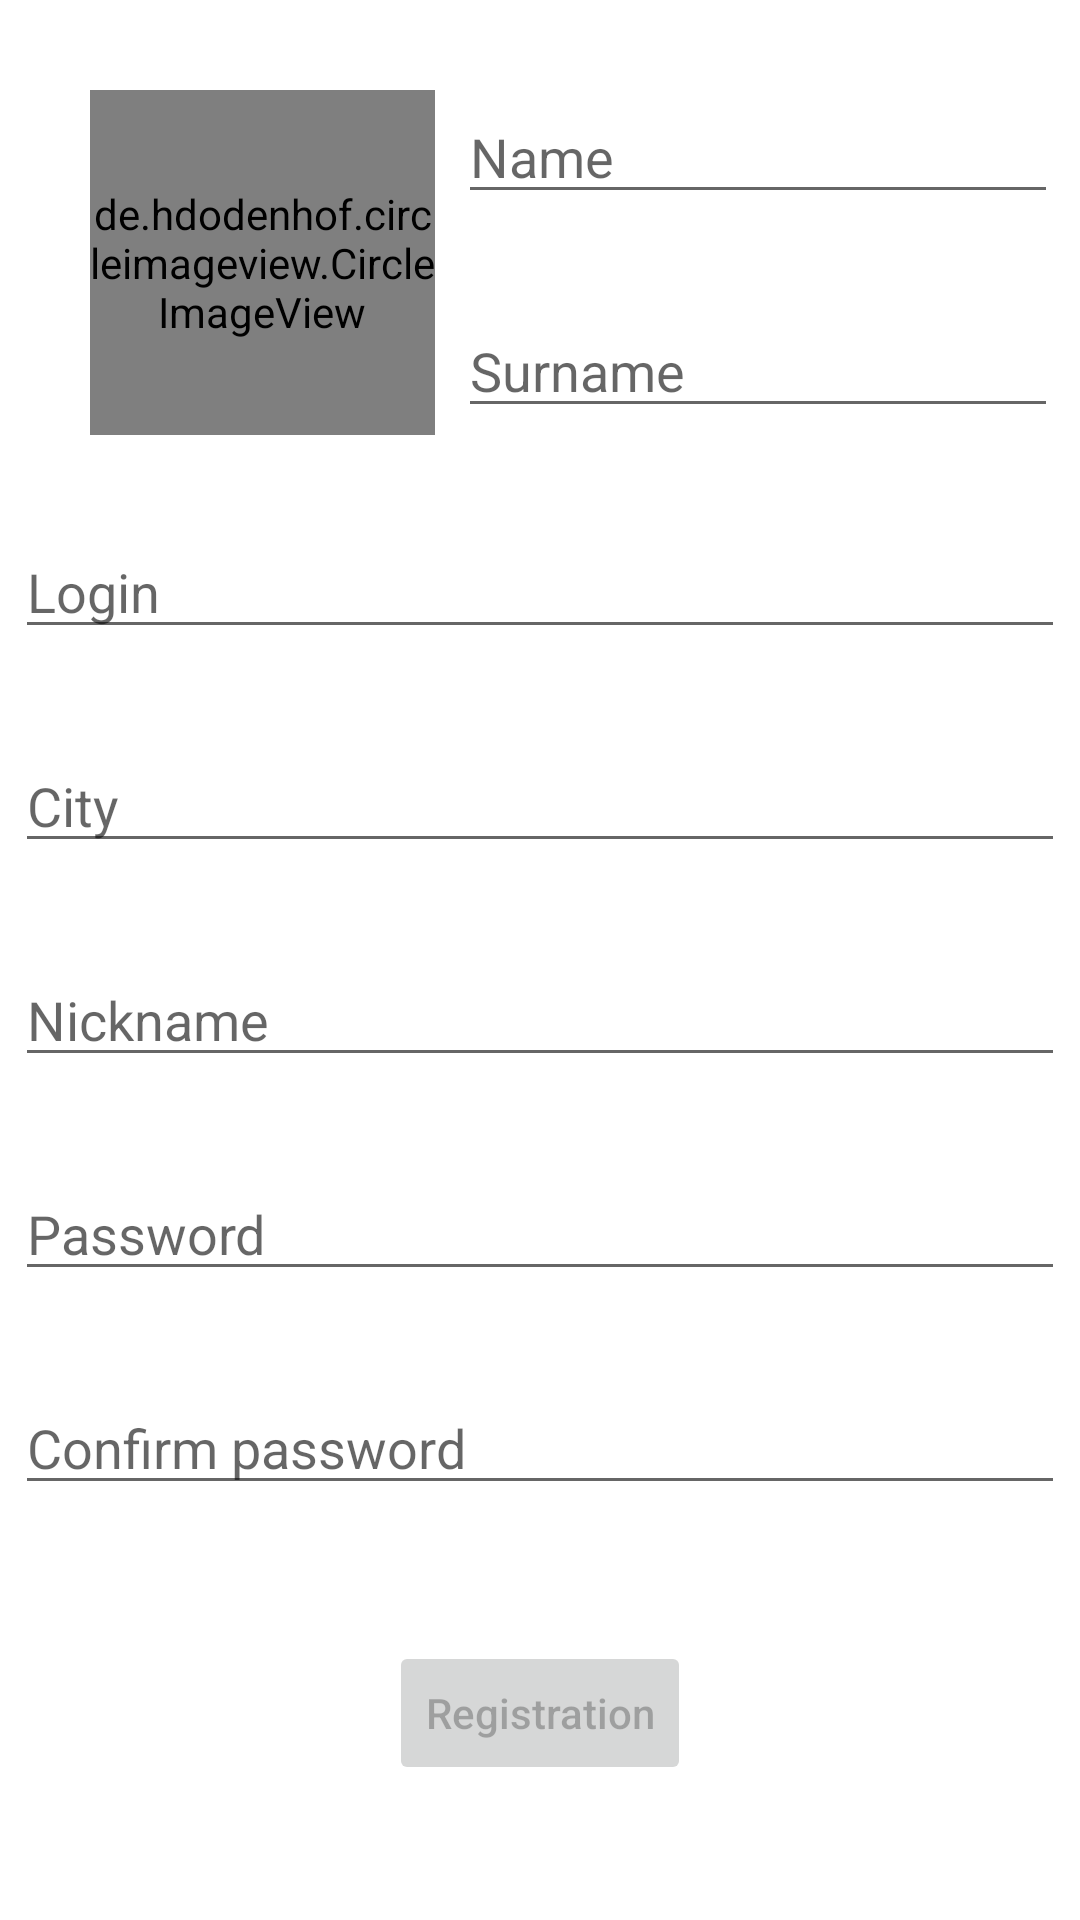

This screen was rendered from an Android layout file. Write that file and the resources it references.
<!-- AndroidManifest.xml: application theme Theme.Diplom -->
<!-- res/layout/fragment_registration.xml -->
<?xml version="1.0" encoding="utf-8"?>
<androidx.constraintlayout.widget.ConstraintLayout xmlns:android="http://schemas.android.com/apk/res/android"
    xmlns:app="http://schemas.android.com/apk/res-auto"
    xmlns:tools="http://schemas.android.com/tools"
    android:layout_width="match_parent"
    android:layout_height="match_parent"
    tools:context=".ui.registration.RegistrationFragment">

    <de.hdodenhof.circleimageview.CircleImageView
        android:id="@+id/avatar_imageView"
        android:layout_width="@dimen/dimen_115"
        android:layout_height="@dimen/dimen_115"
        android:layout_margin="@dimen/dimen_30"
        android:src="@drawable/base_avatar"
        app:layout_constraintStart_toStartOf="parent"
        app:layout_constraintTop_toTopOf="parent" />

    <EditText
        android:id="@+id/name_editText"
        android:layout_width="@dimen/dimen_200"
        android:layout_height="wrap_content"
        android:layout_marginTop="30dp"
        android:hint="@string/name"
        app:layout_constraintEnd_toEndOf="parent"
        app:layout_constraintStart_toEndOf="@+id/avatar_imageView"
        app:layout_constraintTop_toTopOf="parent"
        android:autofillHints="name"
        android:inputType="textPersonName" />

    <EditText
        android:id="@+id/surname_editText"
        android:layout_width="@dimen/dimen_200"
        android:layout_height="wrap_content"
        android:layout_marginTop="30dp"
        android:hint="@string/surname"
        app:layout_constraintEnd_toEndOf="parent"
        app:layout_constraintStart_toEndOf="@+id/avatar_imageView"
        app:layout_constraintTop_toBottomOf="@+id/name_editText"
        android:autofillHints="no"
        android:inputType="textPersonName" />

    <EditText
        android:id="@+id/login_editText"
        android:layout_width="@dimen/dimen_350"
        android:layout_height="wrap_content"
        android:layout_marginTop="@dimen/dimen_30"
        android:hint="@string/login"
        app:layout_constraintEnd_toEndOf="parent"
        app:layout_constraintStart_toStartOf="parent"
        app:layout_constraintTop_toBottomOf="@+id/avatar_imageView"
        android:autofillHints="emailAddress"
        android:inputType="textEmailAddress" />

    <TextView
        android:id="@+id/login_warning"
        android:layout_width="wrap_content"
        android:layout_height="wrap_content"
        android:text="@string/login_warning_text"
        android:textColor="@color/color_red"
        android:visibility="gone"
        app:layout_constraintStart_toStartOf="@id/login_editText"
        app:layout_constraintTop_toBottomOf="@id/login_editText" />

    <EditText
        android:id="@+id/city_editText"
        android:layout_width="@dimen/dimen_350"
        android:layout_height="wrap_content"
        android:layout_marginTop="@dimen/dimen_30"
        android:hint="@string/city"
        app:layout_constraintEnd_toEndOf="parent"
        app:layout_constraintStart_toStartOf="parent"
        app:layout_constraintTop_toBottomOf="@+id/login_editText"
        android:autofillHints="no"
        android:inputType="text" />

    <EditText
        android:id="@+id/nickname_editText"
        android:layout_width="@dimen/dimen_350"
        android:layout_height="wrap_content"
        android:layout_marginTop="@dimen/dimen_30"
        android:hint="@string/nickname"
        app:layout_constraintEnd_toEndOf="parent"
        app:layout_constraintStart_toStartOf="parent"
        app:layout_constraintTop_toBottomOf="@+id/city_editText"
        android:autofillHints="username"
        android:inputType="text" />

    <EditText
        android:id="@+id/password_editText"
        android:layout_width="@dimen/dimen_350"
        android:layout_height="wrap_content"
        android:layout_marginTop="@dimen/dimen_30"
        android:hint="@string/password"
        app:layout_constraintEnd_toEndOf="parent"
        app:layout_constraintStart_toStartOf="parent"
        app:layout_constraintTop_toBottomOf="@+id/nickname_editText"
        android:autofillHints="password"
        android:inputType="textPassword" />

    <TextView
        android:id="@+id/password_warning"
        android:layout_width="wrap_content"
        android:layout_height="wrap_content"
        android:text="@string/password_pattern_text"
        android:textColor="@color/color_red"
        android:visibility="gone"
        app:layout_constraintEnd_toEndOf="@id/password_editText"
        app:layout_constraintStart_toStartOf="@id/password_editText"
        app:layout_constraintTop_toBottomOf="@id/password_editText" />

    <EditText
        android:id="@+id/confirm_password_editText"
        android:layout_width="@dimen/dimen_350"
        android:layout_height="wrap_content"
        android:layout_marginTop="@dimen/dimen_30"
        android:hint="@string/confirm_password"
        app:layout_constraintEnd_toEndOf="parent"
        app:layout_constraintStart_toStartOf="parent"
        app:layout_constraintTop_toBottomOf="@+id/password_editText"
        android:autofillHints="password"
        android:inputType="textPassword" />

    <TextView
        android:id="@+id/password_confirmation_warning"
        android:layout_width="wrap_content"
        android:layout_height="wrap_content"
        android:text="@string/passwords_confirmation_warning"
        android:textColor="@color/color_red"
        android:visibility="gone"
        app:layout_constraintStart_toStartOf="@id/confirm_password_editText"
        app:layout_constraintTop_toBottomOf="@id/confirm_password_editText" />

    <Button
        android:id="@+id/register_button"
        android:layout_width="wrap_content"
        android:layout_height="wrap_content"
        android:text="@string/registration"
        android:enabled="false"
        android:textAllCaps="false"
        app:layout_constraintBottom_toBottomOf="parent"
        app:layout_constraintEnd_toEndOf="parent"
        app:layout_constraintStart_toStartOf="parent"
        app:layout_constraintTop_toBottomOf="@+id/confirm_password_editText" />

</androidx.constraintlayout.widget.ConstraintLayout>
<!-- resources referenced by this layout -->
<resources>
  <color name="color_red">#FF0000</color>
  <dimen name="dimen_115">115dp</dimen>
  <dimen name="dimen_200">200dp</dimen>
  <dimen name="dimen_30">30dp</dimen>
  <dimen name="dimen_350">350dp</dimen>
  <!-- drawable base_avatar: png bitmap (drawable-v24, 1999 bytes) -->
  <string name="city">City</string>
  <string name="confirm_password">Confirm password</string>
  <string name="login">Login</string>
  <string name="login_warning_text">Login is not correct</string>
  <string name="name">Name</string>
  <string name="nickname">Nickname</string>
  <string name="password">Password</string>
  <string name="password_pattern_text">Password must be at least 6 characters long.\nIt must contain numbers and uppercase character(s).</string>
  <string name="passwords_confirmation_warning">Passwords do not match</string>
  <string name="registration">Registration</string>
  <string name="surname">Surname</string>
  <style name="Theme.Diplom" parent="Theme.MaterialComponents.DayNight.NoActionBar">
          
          <item name="colorPrimary">@color/black</item>
          <item name="colorPrimaryVariant">@color/black</item>
          <item name="colorOnPrimary">@color/white</item>
          
          <item name="colorSecondary">@color/background</item>
          <item name="colorSecondaryVariant">@color/teal_700</item>
          <item name="colorOnSecondary">@color/black</item>
          
          <item name="android:statusBarColor" tools:targetApi="l">?attr/colorPrimaryVariant</item>
          
      </style>
  <color name="black">#FF000000</color>
  <color name="white">#FFFFFFFF</color>
  <color name="background">#9C9C9C</color>
  <color name="teal_700">#FF018786</color>
</resources>
